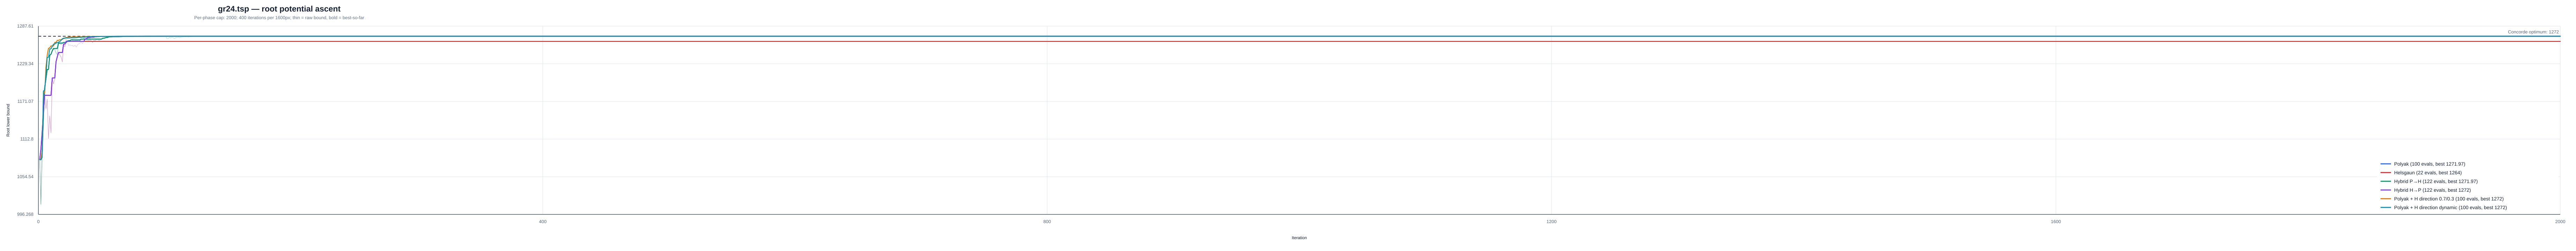

Data behind this chart, as committed beside it:
instance, strategy, iteration, phase, phase_iteration, lower_bound, best_lower_bound, concorde_optimum
/Users/a/Ayanami/code/TSP/data/classic/t…, polyak, 1, polyak, 1, 1081, 1081, 1272
/Users/a/Ayanami/code/TSP/data/classic/t…, polyak, 2, polyak, 2, 1012, 1081, 1272
/Users/a/Ayanami/code/TSP/data/classic/t…, polyak, 3, polyak, 3, 1093, 1093, 1272
/Users/a/Ayanami/code/TSP/data/classic/t…, polyak, 4, polyak, 4, 1149, 1149, 1272
/Users/a/Ayanami/code/TSP/data/classic/t…, polyak, 5, polyak, 5, 1193, 1193, 1272
/Users/a/Ayanami/code/TSP/data/classic/t…, polyak, 6, polyak, 6, 1206, 1206, 1272
/Users/a/Ayanami/code/TSP/data/classic/t…, polyak, 7, polyak, 7, 1221, 1221, 1272
/Users/a/Ayanami/code/TSP/data/classic/t…, polyak, 8, polyak, 8, 1220, 1221, 1272
/Users/a/Ayanami/code/TSP/data/classic/t…, polyak, 9, polyak, 9, 1243, 1243, 1272
/Users/a/Ayanami/code/TSP/data/classic/t…, polyak, 10, polyak, 10, 1244, 1244, 1272
/Users/a/Ayanami/code/TSP/data/classic/t…, polyak, 11, polyak, 11, 1250, 1250, 1272
/Users/a/Ayanami/code/TSP/data/classic/t…, polyak, 12, polyak, 12, 1253, 1253, 1272
/Users/a/Ayanami/code/TSP/data/classic/t…, polyak, 13, polyak, 13, 1251, 1253, 1272
/Users/a/Ayanami/code/TSP/data/classic/t…, polyak, 14, polyak, 14, 1246, 1253, 1272
/Users/a/Ayanami/code/TSP/data/classic/t…, polyak, 15, polyak, 15, 1243, 1253, 1272
/Users/a/Ayanami/code/TSP/data/classic/t…, polyak, 16, polyak, 16, 1261, 1261, 1272
/Users/a/Ayanami/code/TSP/data/classic/t…, polyak, 17, polyak, 17, 1260, 1261, 1272
/Users/a/Ayanami/code/TSP/data/classic/t…, polyak, 18, polyak, 18, 1259, 1261, 1272
/Users/a/Ayanami/code/TSP/data/classic/t…, polyak, 19, polyak, 19, 1261, 1261, 1272
/Users/a/Ayanami/code/TSP/data/classic/t…, polyak, 20, polyak, 20, 1262, 1262, 1272
/Users/a/Ayanami/code/TSP/data/classic/t…, polyak, 21, polyak, 21, 1262, 1262, 1272
/Users/a/Ayanami/code/TSP/data/classic/t…, polyak, 22, polyak, 22, 1261, 1262, 1272
/Users/a/Ayanami/code/TSP/data/classic/t…, polyak, 23, polyak, 23, 1265, 1265, 1272
/Users/a/Ayanami/code/TSP/data/classic/t…, polyak, 24, polyak, 24, 1265, 1265, 1272
/Users/a/Ayanami/code/TSP/data/classic/t…, polyak, 25, polyak, 25, 1265, 1265, 1272
/Users/a/Ayanami/code/TSP/data/classic/t…, polyak, 26, polyak, 26, 1266, 1266, 1272
/Users/a/Ayanami/code/TSP/data/classic/t…, polyak, 27, polyak, 27, 1266, 1266, 1272
/Users/a/Ayanami/code/TSP/data/classic/t…, polyak, 28, polyak, 28, 1264, 1266, 1272
/Users/a/Ayanami/code/TSP/data/classic/t…, polyak, 29, polyak, 29, 1265, 1266, 1272
/Users/a/Ayanami/code/TSP/data/classic/t…, polyak, 30, polyak, 30, 1265, 1266, 1272
/Users/a/Ayanami/code/TSP/data/classic/t…, polyak, 31, polyak, 31, 1265, 1266, 1272
/Users/a/Ayanami/code/TSP/data/classic/t…, polyak, 32, polyak, 32, 1266, 1266, 1272
/Users/a/Ayanami/code/TSP/data/classic/t…, polyak, 33, polyak, 33, 1265, 1266, 1272
/Users/a/Ayanami/code/TSP/data/classic/t…, polyak, 34, polyak, 34, 1268, 1268, 1272
/Users/a/Ayanami/code/TSP/data/classic/t…, polyak, 35, polyak, 35, 1267, 1268, 1272
/Users/a/Ayanami/code/TSP/data/classic/t…, polyak, 36, polyak, 36, 1268, 1268, 1272
/Users/a/Ayanami/code/TSP/data/classic/t…, polyak, 37, polyak, 37, 1267, 1268, 1272
/Users/a/Ayanami/code/TSP/data/classic/t…, polyak, 38, polyak, 38, 1266, 1268, 1272
/Users/a/Ayanami/code/TSP/data/classic/t…, polyak, 39, polyak, 39, 1266, 1268, 1272
/Users/a/Ayanami/code/TSP/data/classic/t…, polyak, 40, polyak, 40, 1265, 1268, 1272
/Users/a/Ayanami/code/TSP/data/classic/t…, polyak, 41, polyak, 41, 1266, 1268, 1272
/Users/a/Ayanami/code/TSP/data/classic/t…, polyak, 42, polyak, 42, 1265, 1268, 1272
/Users/a/Ayanami/code/TSP/data/classic/t…, polyak, 43, polyak, 43, 1262, 1268, 1272
/Users/a/Ayanami/code/TSP/data/classic/t…, polyak, 44, polyak, 44, 1266, 1268, 1272
/Users/a/Ayanami/code/TSP/data/classic/t…, polyak, 45, polyak, 45, 1265, 1268, 1272
/Users/a/Ayanami/code/TSP/data/classic/t…, polyak, 46, polyak, 46, 1267, 1268, 1272
/Users/a/Ayanami/code/TSP/data/classic/t…, polyak, 47, polyak, 47, 1267, 1268, 1272
/Users/a/Ayanami/code/TSP/data/classic/t…, polyak, 48, polyak, 48, 1265, 1268, 1272
/Users/a/Ayanami/code/TSP/data/classic/t…, polyak, 49, polyak, 49, 1267, 1268, 1272
/Users/a/Ayanami/code/TSP/data/classic/t…, polyak, 50, polyak, 50, 1267, 1268, 1272
/Users/a/Ayanami/code/TSP/data/classic/t…, polyak, 51, polyak, 51, 1269, 1269, 1272
/Users/a/Ayanami/code/TSP/data/classic/t…, polyak, 52, polyak, 52, 1269, 1269, 1272
/Users/a/Ayanami/code/TSP/data/classic/t…, polyak, 53, polyak, 53, 1270, 1270, 1272
/Users/a/Ayanami/code/TSP/data/classic/t…, polyak, 54, polyak, 54, 1270, 1270, 1272
/Users/a/Ayanami/code/TSP/data/classic/t…, polyak, 55, polyak, 55, 1270, 1270, 1272
/Users/a/Ayanami/code/TSP/data/classic/t…, polyak, 56, polyak, 56, 1271, 1271, 1272
/Users/a/Ayanami/code/TSP/data/classic/t…, polyak, 57, polyak, 57, 1271, 1271, 1272
/Users/a/Ayanami/code/TSP/data/classic/t…, polyak, 58, polyak, 58, 1271, 1271, 1272
/Users/a/Ayanami/code/TSP/data/classic/t…, polyak, 59, polyak, 59, 1271, 1271, 1272
/Users/a/Ayanami/code/TSP/data/classic/t…, polyak, 60, polyak, 60, 1271, 1271, 1272
... 506 more rows
